Dataset: industrial_defects (GitHub, Shrexshth/GARUDA). Classes: crack, hole, normal, rust, scratch.

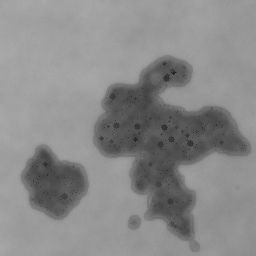
Label: rust

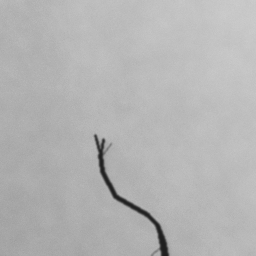
Label: crack

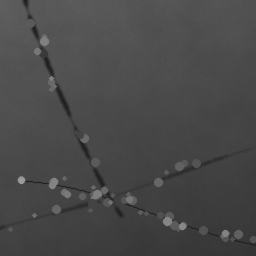
Label: scratch

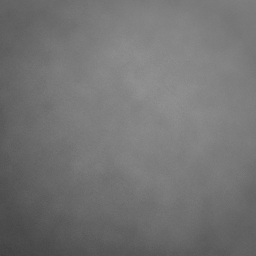
Label: normal

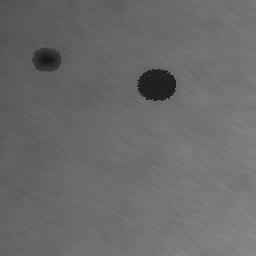
Label: hole

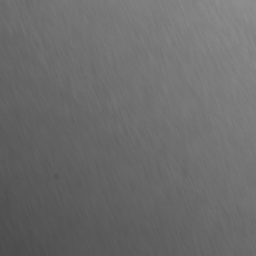
Label: normal
